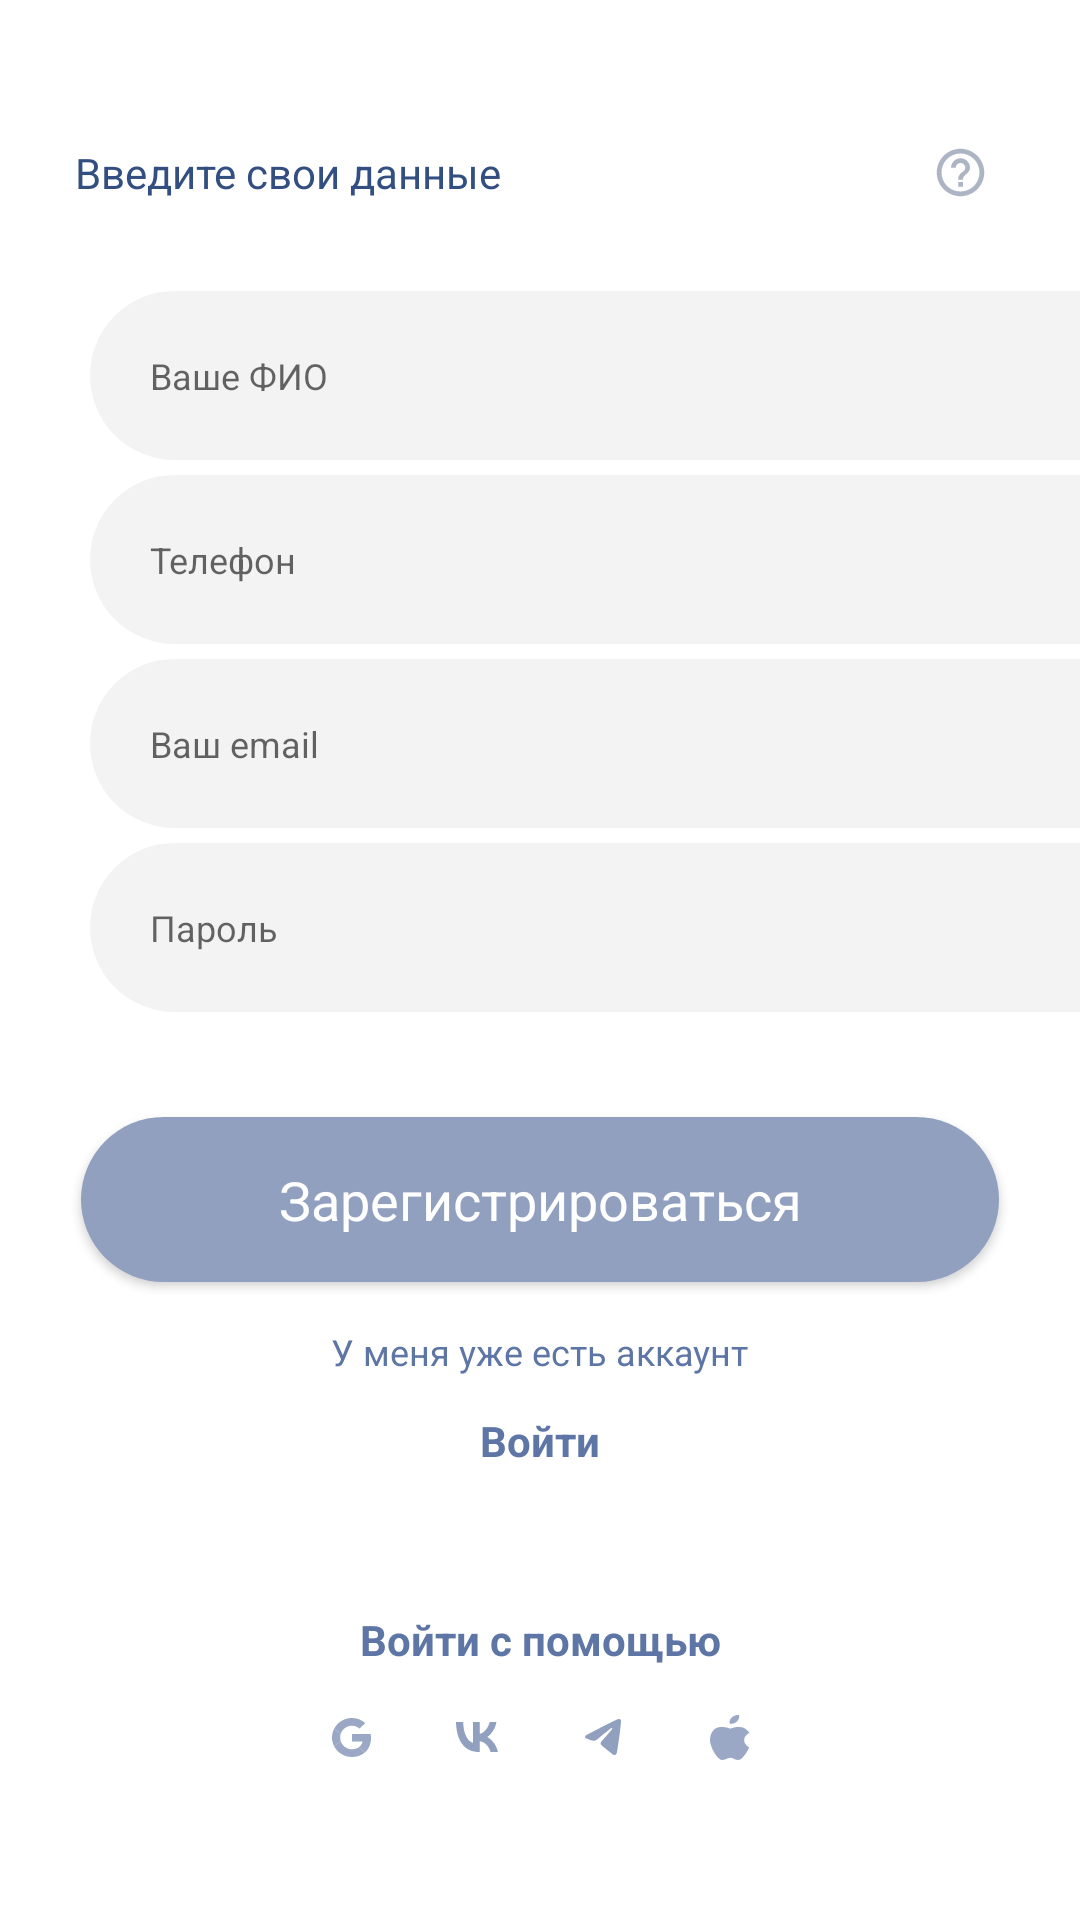

Android layout source for this screen:
<!-- AndroidManifest.xml: application theme Theme.W_2_wmatch -->
<!-- res/layout/fragment_reg.xml -->
<?xml version="1.0" encoding="utf-8"?>
<androidx.constraintlayout.widget.ConstraintLayout xmlns:android="http://schemas.android.com/apk/res/android"
    xmlns:app="http://schemas.android.com/apk/res-auto"
    xmlns:tools="http://schemas.android.com/tools"
    android:layout_width="match_parent"
    android:layout_height="match_parent"
    tools:context=".view.reg.RegFragment">

    <TextView
        android:id="@+id/tv_del_account"
        style="@style/Back.TextStyle"
        android:layout_width="wrap_content"
        android:layout_height="wrap_content"
        android:layout_marginStart="25dp"
        android:layout_marginTop="48dp"
        android:text="Введите свои данные"
        android:textSize="14sp"
        app:layout_constraintStart_toStartOf="parent"
        app:layout_constraintTop_toTopOf="parent" />

    <ImageView
        android:id="@+id/iv_help"
        android:layout_width="30dp"
        android:layout_height="0dp"
        android:layout_marginEnd="25dp"
        android:scaleType="centerInside"
        android:src="@drawable/ic_help"
        app:layout_constraintBottom_toBottomOf="@id/tv_del_account"
        app:layout_constraintEnd_toEndOf="parent"
        app:layout_constraintTop_toTopOf="@id/tv_del_account" />

    <com.google.android.material.textfield.TextInputEditText
        android:id="@+id/et_fio"
        style="@style/PrimaryBigEt"
        android:layout_width="match_parent"
        android:layout_height="0dp"
        android:layout_marginStart="30dp"
        android:layout_marginTop="30dp"
        android:hint="Ваше ФИО"
        android:inputType="text"
        android:maxLines="1"
        app:layout_constraintStart_toStartOf="@id/tv_del_account"
        app:layout_constraintTop_toBottomOf="@id/tv_del_account" />

    <com.google.android.material.textfield.TextInputEditText
        android:id="@+id/et_phone"
        style="@style/PrimaryBigEt"
        android:layout_width="match_parent"
        android:layout_height="0dp"
        android:layout_marginStart="30dp"
        android:layout_marginTop="5dp"
        android:hint="Телефон"
        android:inputType="text"
        android:maxLines="1"
        app:layout_constraintStart_toStartOf="@id/tv_del_account"
        app:layout_constraintTop_toBottomOf="@id/et_fio" />

    <com.google.android.material.textfield.TextInputEditText
        android:id="@+id/et_email"
        style="@style/PrimaryBigEt"
        android:layout_width="match_parent"
        android:layout_height="0dp"
        android:layout_marginStart="30dp"
        android:layout_marginTop="5dp"
        android:hint="Ваш email"
        android:inputType="text"
        android:maxLines="1"
        app:layout_constraintStart_toStartOf="@id/et_phone"
        app:layout_constraintTop_toBottomOf="@id/et_phone" />

    <com.google.android.material.textfield.TextInputEditText
        android:id="@+id/et_pass"
        style="@style/PrimaryBigEt"
        android:layout_width="match_parent"
        android:layout_height="0dp"
        android:layout_marginStart="30dp"
        android:layout_marginTop="5dp"
        android:hint="Пароль"
        android:inputType="textPassword"
        android:maxLines="1"
        app:layout_constraintStart_toStartOf="@id/et_email"
        app:layout_constraintTop_toBottomOf="@id/et_email" />

    <androidx.appcompat.widget.AppCompatButton
        android:id="@+id/btn_reg"
        style="@style/PrimaryBigButtonActive"
        android:layout_marginTop="35dp"
        android:text="Зарегистрироваться"
        app:layout_constraintEnd_toEndOf="parent"
        app:layout_constraintStart_toStartOf="parent"
        app:layout_constraintTop_toBottomOf="@id/et_pass" />

    <ProgressBar
        android:id="@+id/progressBar"
        android:layout_width="wrap_content"
        android:layout_height="wrap_content"
        android:layout_marginEnd="40dp"
        style="?android:attr/progressBarStyleSmall"
        android:indeterminate="true"
        android:indeterminateTint="@color/white"
        android:elevation="5dp"
        android:visibility="invisible"
        app:layout_constraintEnd_toEndOf="@id/btn_reg"
        app:layout_constraintTop_toTopOf="@id/btn_reg"
        app:layout_constraintBottom_toBottomOf="@id/btn_reg"/>

    <TextView
        android:id="@+id/tv_without_account"
        android:layout_width="wrap_content"
        android:layout_height="wrap_content"
        android:layout_marginTop="15dp"
        android:text="У меня уже есть аккаунт"
        android:textColor="@color/text_body"
        android:textSize="12sp"
        app:layout_constraintEnd_toEndOf="@id/btn_reg"
        app:layout_constraintStart_toStartOf="@id/btn_reg"
        app:layout_constraintTop_toBottomOf="@id/btn_reg" />

    <TextView
        android:id="@+id/tv_enter"
        style="@style/w2wmatch.TextStyle"
        android:layout_width="wrap_content"
        android:layout_height="wrap_content"
        android:layout_marginTop="12dp"
        android:text="Войти"
        android:textColor="@color/text_body"
        android:textSize="14sp"
        app:layout_constraintEnd_toEndOf="@id/btn_reg"
        app:layout_constraintStart_toStartOf="@id/btn_reg"
        app:layout_constraintTop_toBottomOf="@id/tv_without_account" />

    <TextView
        android:id="@+id/tv_enter_with"
        style="@style/w2wmatch.TextStyle"
        android:layout_width="wrap_content"
        android:layout_height="wrap_content"
        android:layout_marginBottom="8dp"
        android:textColor="@color/text_body"
        android:text="Войти с помощью"
        android:textAlignment="center"
        android:textSize="14sp"
        app:layout_constraintBottom_toTopOf="@id/icons"
        app:layout_constraintEnd_toEndOf="parent"
        app:layout_constraintStart_toStartOf="parent" />

    <androidx.constraintlayout.helper.widget.Flow
        android:id="@+id/icons"
        android:layout_width="0dp"
        android:layout_height="wrap_content"
        android:layout_marginBottom="46dp"
        app:constraint_referenced_ids="ic_google,ic_vk,ic_telegramm,ic_apple"
        app:layout_constraintBottom_toBottomOf="parent"
        app:layout_constraintEnd_toEndOf="parent"
        app:layout_constraintStart_toStartOf="parent"
        app:layout_constraintWidth_percent="0.5" />

    <ImageView
        android:id="@+id/ic_google"
        style="@style/IconStyle"
        android:src="@drawable/ic_google" />

    <ImageView
        android:id="@+id/ic_vk"
        style="@style/IconStyle"
        android:src="@drawable/ic_vk" />

    <ImageView
        android:id="@+id/ic_telegramm"
        style="@style/IconStyle"
        android:src="@drawable/ic_telegramm" />

    <ImageView
        android:id="@+id/ic_apple"
        style="@style/IconStyle"
        android:src="@drawable/ic_apple" />

</androidx.constraintlayout.widget.ConstraintLayout>
<!-- resources referenced by this layout -->
<resources>
  <color name="text_body">#FF5E76A5</color>
  <color name="white">#FFFFFFFF</color>
  <!-- drawable ic_help (drawable) -->
  <vector xmlns:android="http://schemas.android.com/apk/res/android" android:autoMirrored="true" android:height="24dp" android:tint="#ADB5C5" android:viewportHeight="24" android:viewportWidth="24" android:width="24dp">
        
      <path android:fillColor="@android:color/white" android:pathData="M11,18h2v-2h-2v2zM12,2C6.48,2 2,6.48 2,12s4.48,10 10,10 10,-4.48 10,-10S17.52,2 12,2zM12,20c-4.41,0 -8,-3.59 -8,-8s3.59,-8 8,-8 8,3.59 8,8 -3.59,8 -8,8zM12,6c-2.21,0 -4,1.79 -4,4h2c0,-1.1 0.9,-2 2,-2s2,0.9 2,2c0,2 -3,1.75 -3,5h2c0,-2.25 3,-2.5 3,-5 0,-2.21 -1.79,-4 -4,-4z"/>
      
  </vector>
  <!-- drawable ic_vk (drawable) -->
  <vector xmlns:android="http://schemas.android.com/apk/res/android"
      android:width="14dp"
      android:height="10dp"
      android:viewportWidth="14"
      android:viewportHeight="10">
    <path
        android:pathData="M7.625,10C2.842,10 0.114,6.246 0,0H2.396C2.475,4.585 4.241,6.527 5.64,6.927V0H7.896V3.954C9.278,3.784 10.729,1.982 11.219,0H13.475C13.099,2.442 11.525,4.244 10.406,4.985C11.525,5.586 13.318,7.157 14,10H11.517C10.983,8.098 9.654,6.627 7.896,6.426V10H7.625Z"
        android:fillColor="#91A0BF"/>
  </vector>
  <style name="Back.TextStyle" parent="w2wmatch.TextStyle">
  <item name="android:textStyle">normal</item>
  <item name="android:textColor">@color/text_main3</item>
  <item name="android:textSize">16sp</item>
  </style>
  <style name="IconStyle">
  <item name="android:layout_width">30dp</item>
  <item name="android:layout_height">30dp</item>
  <item name="android:scaleType">centerInside</item>
  </style>
  <style name="PrimaryBigEt">
          <item name="android:background">@drawable/bg_et_primary</item>
          <item name="android:textColor">@color/black</item>
          <item name="android:padding">20dp</item>
          <item name="fontFamily">@font/raleway_regular</item>
          <item name="android:textSize">12sp</item>
          <item name="hintTextColor">@color/text_stroke</item>
      </style>
  <style name="w2wmatch.TextStyle" parent="@android:style/TextAppearance">
  <item name="fontFamily">@font/raleway_regular</item>
  <item name="android:textStyle">bold</item>
  <item name="android:textColor">?attr/colorOnSecondary</item>
  </style>
  <style name="Theme.W_2_wmatch" parent="Base.Theme.W_2_wmatch.NoActionBar" />
  <color name="text_main3">#334E81</color>
  <!-- drawable bg_primary_active_big_button (drawable) -->
  <?xml version="1.0" encoding="utf-8"?>
  <shape xmlns:android="http://schemas.android.com/apk/res/android"
      android:shape="rectangle">
      <solid android:color="?attr/colorPrimary" />
      <corners android:radius="40dp" />
  </shape>
  <!-- drawable bg_et_primary (drawable) -->
  <?xml version="1.0" encoding="utf-8"?>
  <shape xmlns:android="http://schemas.android.com/apk/res/android"
      android:shape="rectangle">
      <solid android:color="@color/gray_figma_bg" />
      <corners android:bottomLeftRadius="30dp" android:topLeftRadius="30dp" />
  </shape>
  <color name="black">#FF000000</color>
  <color name="text_stroke">#FFADB5C5</color>
  <style name="Base.Theme.W_2_wmatch.NoActionBar">
          <item name="windowActionBar">false</item>
          <item name="windowNoTitle">true</item>
      </style>
  <color name="gray_figma_bg">#FFF3F3F3</color>
</resources>
